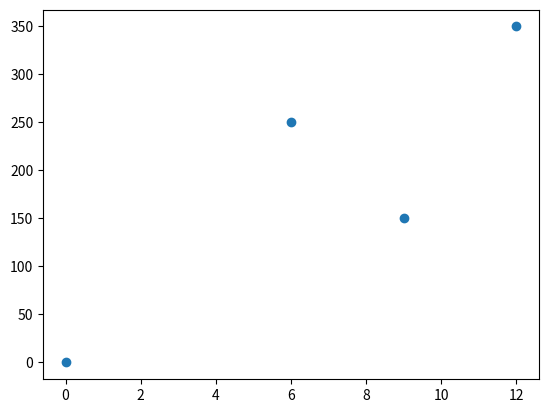

Generate this figure with matplotlib:
#primero hay que instalalro
# pip install matplotlib

import matplotlib

print(matplotlib.__version__)

import matplotlib.pyplot as plt

import numpy as np

xpoints = np.array([0, 6 , 9, 12])
ypoints = np.array([0, 250, 150, 350])

plt.plot(xpoints, ypoints, 'o')
plt.show()